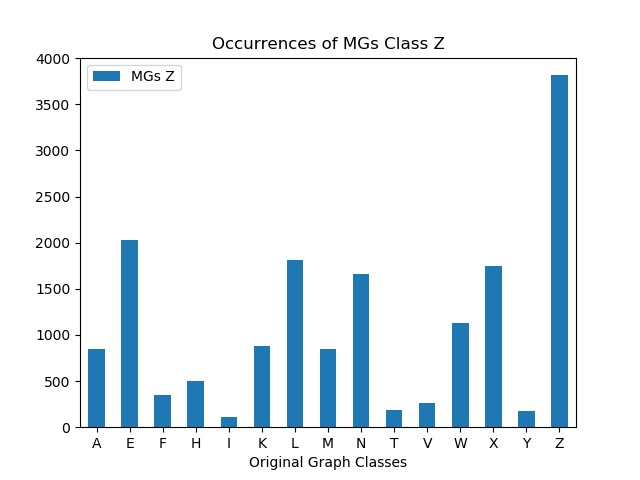

Data behind this chart, as committed beside it:
, MGs Z
A, 844
E, 2026
F, 344
H, 502
I, 107
K, 883
L, 1810
M, 852
N, 1657
T, 187
V, 263
W, 1131
X, 1745
Y, 177
Z, 3816
